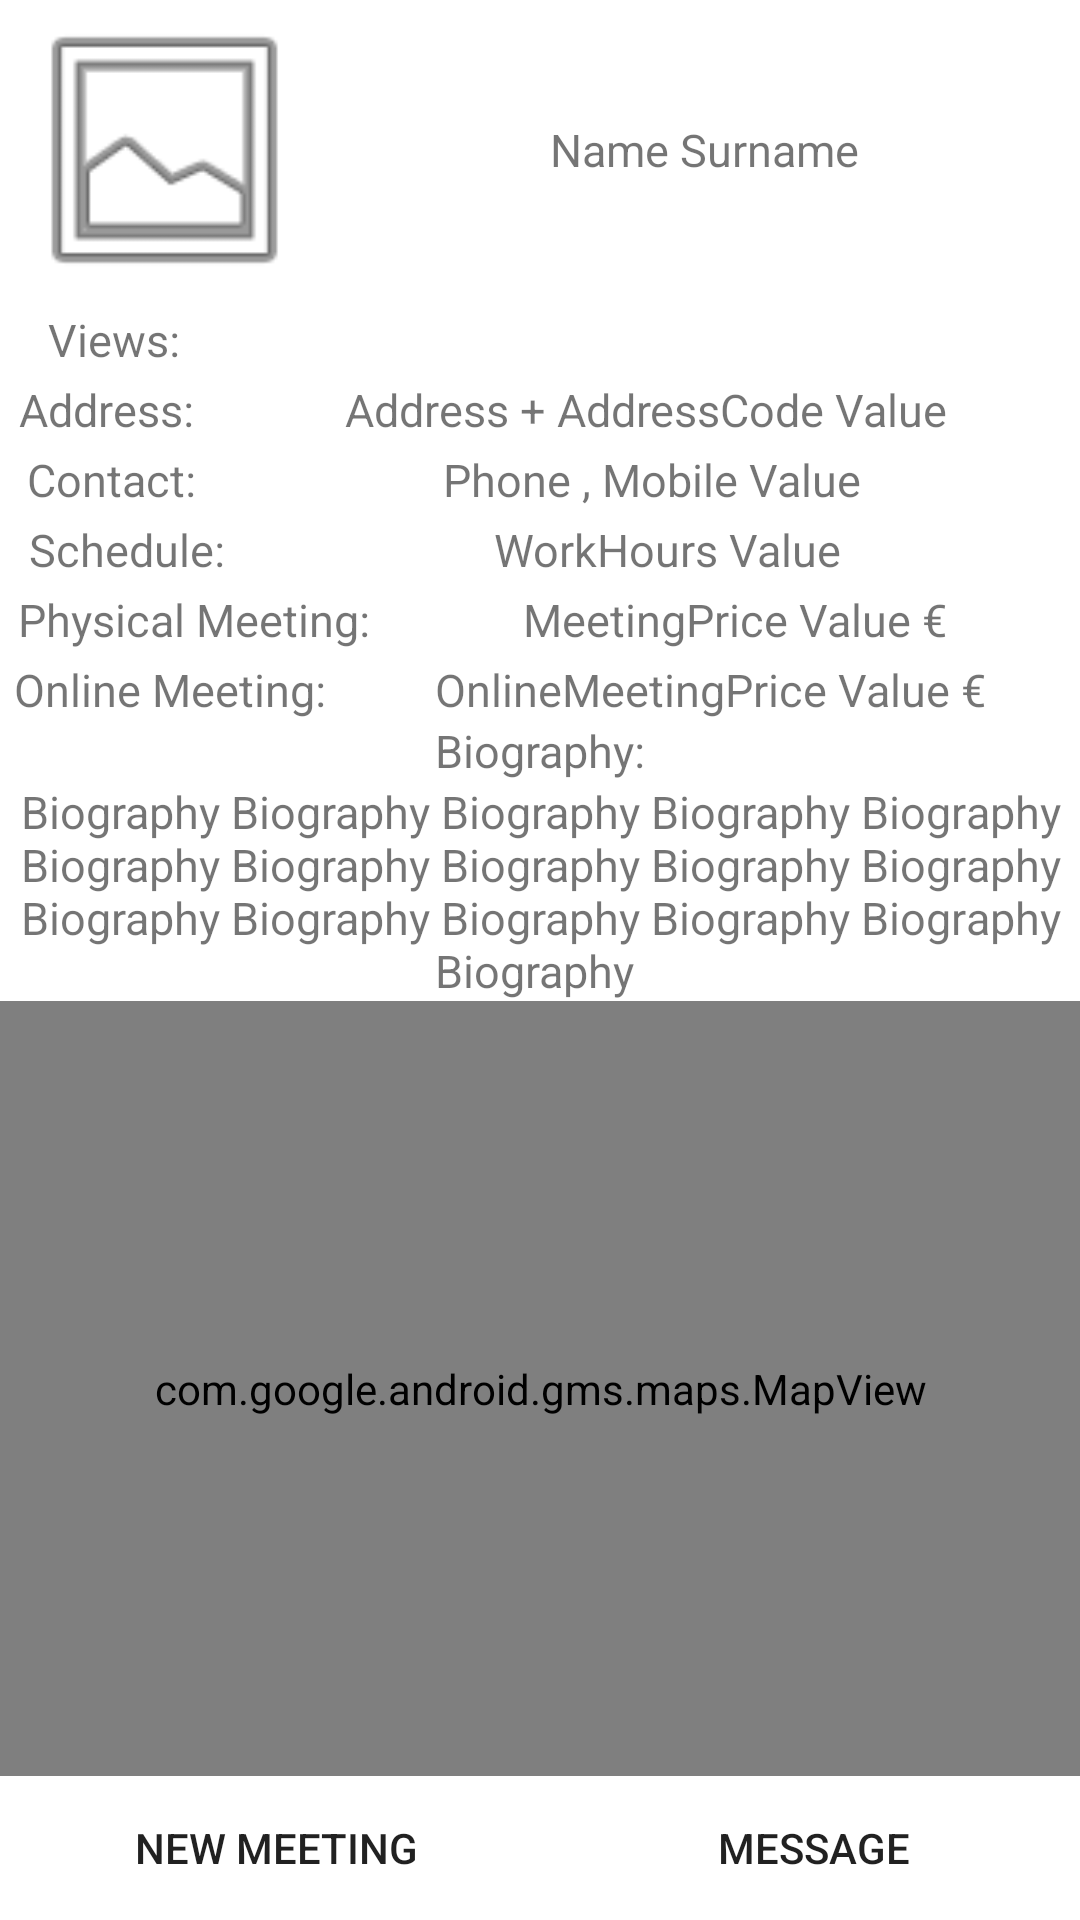

Here is an Android app screen rendered from its layout file. Give the layout XML and the strings, colors and styles it references.
<!-- AndroidManifest.xml: application theme Theme.Present -->
<!-- res/layout/fragment_doctor_profile.xml -->
<?xml version="1.0" encoding="utf-8"?>
<RelativeLayout xmlns:android="http://schemas.android.com/apk/res/android"
    xmlns:app="http://schemas.android.com/apk/res-auto"
    xmlns:tools="http://schemas.android.com/tools"
    android:layout_width="match_parent"
    android:layout_height="match_parent"
    tools:context=".Views.Primary.Fragments.DoctorProfileFragment">

    <LinearLayout
        android:id="@+id/LinearLayoutDoctorProf1"
        android:layout_width="match_parent"
        android:layout_height="wrap_content"
        android:minHeight="80dp"
        android:orientation="horizontal">

        <ImageView
            android:id="@+id/UserPhotoDoctorProf"
            android:layout_width="70dp"
            android:layout_height="100dp"
            android:layout_marginStart="2dp"
            android:layout_marginEnd="2dp"
            android:layout_weight="2"
            app:srcCompat="@android:drawable/ic_menu_gallery" />

        <TextView
            android:id="@+id/txtViewSessionNameSurnameDoctorProf"
            android:layout_width="wrap_content"
            android:layout_height="match_parent"
            android:layout_marginStart="2dp"
            android:layout_marginEnd="2dp"
            android:layout_weight="8"
            android:gravity="center"
            android:text="Name Surname"
            android:textSize="15sp" />
    </LinearLayout>

    <LinearLayout
        android:id="@+id/LinearLayoutDoctorProf0"
        android:layout_width="match_parent"
        android:layout_height="wrap_content"
        android:layout_below="@+id/LinearLayoutDoctorProf1"
        android:layout_marginTop="3dp"
        android:orientation="horizontal">

        <TextView
            android:id="@+id/txtViewViewsDoctorProf"
            android:layout_width="wrap_content"
            android:layout_height="match_parent"
            android:layout_marginStart="2dp"
            android:layout_marginEnd="2dp"
            android:layout_weight="1"
            android:gravity="center"
            android:text="@string/views_txtView"
            android:textSize="15sp" />

        <TextView
            android:id="@+id/txtViewViewValuesDoctorProfile"
            android:layout_width="wrap_content"
            android:layout_height="match_parent"
            android:layout_marginStart="2dp"
            android:layout_marginEnd="2dp"
            android:layout_weight="10"
            android:gravity="center"

            android:textSize="15sp" />
    </LinearLayout>

    <LinearLayout
        android:id="@+id/LinearLayoutDoctorProf2"
        android:layout_width="match_parent"
        android:layout_height="wrap_content"
        android:layout_below="@+id/LinearLayoutDoctorProf0"
        android:layout_marginTop="3dp"
        android:orientation="horizontal">

        <TextView
            android:id="@+id/txtViewAddressDoctorProf"
            android:layout_width="wrap_content"
            android:layout_height="match_parent"
            android:layout_marginStart="2dp"
            android:layout_marginEnd="2dp"
            android:layout_weight="1"
            android:gravity="center"
            android:text="@string/address_txtView"
            android:textSize="15sp" />

        <TextView
            android:id="@+id/txtViewAddressValueDoctorProf"
            android:layout_width="wrap_content"
            android:layout_height="match_parent"
            android:layout_marginStart="2dp"
            android:layout_marginEnd="2dp"
            android:layout_weight="10"
            android:gravity="center"
            android:text="Address + AddressCode Value"
            android:textSize="15sp" />
    </LinearLayout>

    <LinearLayout
        android:id="@+id/LinearLayoutDoctorProf3"
        android:layout_width="match_parent"
        android:layout_height="wrap_content"
        android:layout_below="@+id/LinearLayoutDoctorProf2"
        android:layout_marginTop="3dp"
        android:orientation="horizontal">

        <TextView
            android:id="@+id/txtViewContactDoctorProf"
            android:layout_width="wrap_content"
            android:layout_height="match_parent"
            android:layout_marginStart="2dp"
            android:layout_marginEnd="2dp"
            android:layout_weight="1"
            android:gravity="center"
            android:text="@string/contact_txtView"
            android:textSize="15sp" />

        <TextView
            android:id="@+id/txtViewContactValueDoctorProf"
            android:layout_width="wrap_content"
            android:layout_height="match_parent"
            android:layout_marginStart="2dp"
            android:layout_marginEnd="2dp"
            android:layout_weight="10"
            android:gravity="center"
            android:text="Phone , Mobile Value"
            android:textSize="15sp" />
    </LinearLayout>

    <LinearLayout
        android:id="@+id/LinearLayoutDoctorProf4"
        android:layout_width="match_parent"
        android:layout_height="wrap_content"
        android:layout_below="@+id/LinearLayoutDoctorProf3"
        android:layout_marginTop="3dp"
        android:orientation="horizontal">

        <TextView
            android:id="@+id/txtViewWorkHoursDoctorProf"
            android:layout_width="wrap_content"
            android:layout_height="match_parent"
            android:layout_marginStart="2dp"
            android:layout_marginEnd="2dp"
            android:layout_weight="1"
            android:gravity="center"
            android:text="@string/work_hours_txtView"
            android:textSize="15sp" />

        <TextView
            android:id="@+id/txtViewWorkHoursValueDoctorProf"
            android:layout_width="wrap_content"
            android:layout_height="match_parent"
            android:layout_marginStart="2dp"
            android:layout_marginEnd="2dp"
            android:layout_weight="10"
            android:gravity="center"
            android:text="WorkHours Value"
            android:textSize="15sp" />
    </LinearLayout>

    <LinearLayout
        android:id="@+id/LinearLayoutDoctorProf5"
        android:layout_width="match_parent"
        android:layout_height="wrap_content"
        android:layout_below="@+id/LinearLayoutDoctorProf4"
        android:layout_marginTop="3dp"
        android:orientation="horizontal">

        <TextView
            android:id="@+id/txtViewMeetingDoctorProf"
            android:layout_width="wrap_content"
            android:layout_height="match_parent"
            android:layout_marginStart="2dp"
            android:layout_marginEnd="2dp"
            android:layout_weight="1"
            android:gravity="center"
            android:text="@string/meeting_txtView"
            android:textSize="15sp" />

        <TextView
            android:id="@+id/txtViewMeetingValueDoctorProf"
            android:layout_width="wrap_content"
            android:layout_height="match_parent"
            android:layout_marginStart="2dp"
            android:layout_marginEnd="2dp"
            android:layout_weight="10"
            android:gravity="center"
            android:text="MeetingPrice Value €"
            android:textSize="15sp" />
    </LinearLayout>

    <LinearLayout
        android:id="@+id/LinearLayoutDoctorProf6"
        android:layout_width="match_parent"
        android:layout_height="wrap_content"
        android:layout_below="@+id/LinearLayoutDoctorProf5"
        android:layout_marginTop="3dp"
        android:orientation="horizontal">

        <TextView
            android:id="@+id/txtViewOnlineMeetingDoctorProf"
            android:layout_width="wrap_content"
            android:layout_height="match_parent"
            android:layout_marginStart="2dp"
            android:layout_marginEnd="2dp"
            android:layout_weight="1"
            android:gravity="center"
            android:text="@string/online_meeting_txtView"
            android:textSize="15sp" />

        <TextView
            android:id="@+id/txtViewOnlineMeetingValueDoctorProf"
            android:layout_width="wrap_content"
            android:layout_height="match_parent"
            android:layout_marginStart="2dp"
            android:layout_marginEnd="2dp"
            android:layout_weight="10"
            android:gravity="center"
            android:text="OnlineMeetingPrice Value €"
            android:textSize="15sp" />
    </LinearLayout>

    <TextView

        android:id="@+id/txtViewSBiographyDoctorProf"
        android:layout_width="match_parent"
        android:layout_height="wrap_content"
        android:layout_below="@+id/LinearLayoutDoctorProf6"
        android:layout_marginStart="2dp"
        android:layout_marginEnd="2dp"
        android:gravity="center"
        android:text="@string/biography_txtView"
        android:textSize="15sp" />

    <TextView
        android:id="@+id/txtViewBiographyValueDoctorProf"
        android:layout_width="match_parent"
        android:layout_height="wrap_content"
        android:layout_below="@+id/txtViewSBiographyDoctorProf"
        android:layout_marginStart="2dp"
        android:layout_marginEnd="2dp"
        android:gravity="center"
        android:text="Biography Biography Biography Biography Biography Biography Biography Biography Biography Biography Biography Biography Biography Biography Biography Biography "
        android:textSize="15sp" />

    <com.google.android.gms.maps.MapView
        android:id="@+id/mapViewDoctorProf"
        android:layout_width="match_parent"
        android:layout_height="wrap_content"
        android:layout_above="@+id/linearLayoutDoctorProf"
        android:layout_below="@+id/txtViewBiographyValueDoctorProf" />

    <LinearLayout
        android:id="@+id/linearLayoutDoctorProf"
        android:layout_width="match_parent"
        android:layout_height="wrap_content"
        android:layout_alignParentBottom="true"
        android:orientation="horizontal">

        <Button
            android:id="@+id/btnMeetingDoctorProf"
            style="@style/AppTheme.Button"
            android:layout_width="wrap_content"
            android:layout_height="wrap_content"
            android:layout_marginStart="2dp"
            android:layout_marginEnd="1dp"
            android:layout_weight="1"
            android:text="@string/new_meeting_btn" />

        <Button
            android:id="@+id/btnMessageDoctorProf"
            style="@style/AppTheme.Button"
            android:layout_width="wrap_content"
            android:layout_height="wrap_content"
            android:layout_marginStart="1dp"
            android:layout_marginEnd="2dp"
            android:layout_weight="1"
            android:text="@string/message_btn" />
    </LinearLayout>


</RelativeLayout>
<!-- resources referenced by this layout -->
<resources>
  <string name="address_txtView">Address:</string>
  <string name="biography_txtView">Biography:</string>
  <string name="contact_txtView">Contact:</string>
  <string name="meeting_txtView">Physical Meeting:</string>
  <string name="message_btn">Message</string>
  <string name="new_meeting_btn">New Meeting</string>
  <string name="online_meeting_txtView">Online Meeting:</string>
  <string name="views_txtView">Views:</string>
  <string name="work_hours_txtView">Schedule:</string>
  <style name="AppTheme.Button" parent="Widget.AppCompat.Button">
          <item name="android:background">@null</item>
          <item name="android:padding">0dp</item>
      </style>
  <style name="Theme.Present" parent="Theme.MaterialComponents.DayNight.NoActionBar">
          
          <item name="colorPrimary">@color/purple_500</item>
          <item name="colorPrimaryVariant">@color/purple_700</item>
          <item name="colorOnPrimary">@color/white</item>
          
          <item name="colorSecondary">@color/teal_200</item>
          <item name="colorSecondaryVariant">@color/teal_700</item>
          <item name="colorOnSecondary">@color/black</item>
          
          <item name="android:statusBarColor">?attr/colorPrimaryVariant</item>
          
      </style>
  <color name="purple_500">#FF6200EE</color>
  <color name="purple_700">#FF3700B3</color>
  <color name="white">#FFFFFFFF</color>
  <color name="teal_200">#FF03DAC5</color>
  <color name="teal_700">#FF018786</color>
  <color name="black">#FF000000</color>
</resources>
